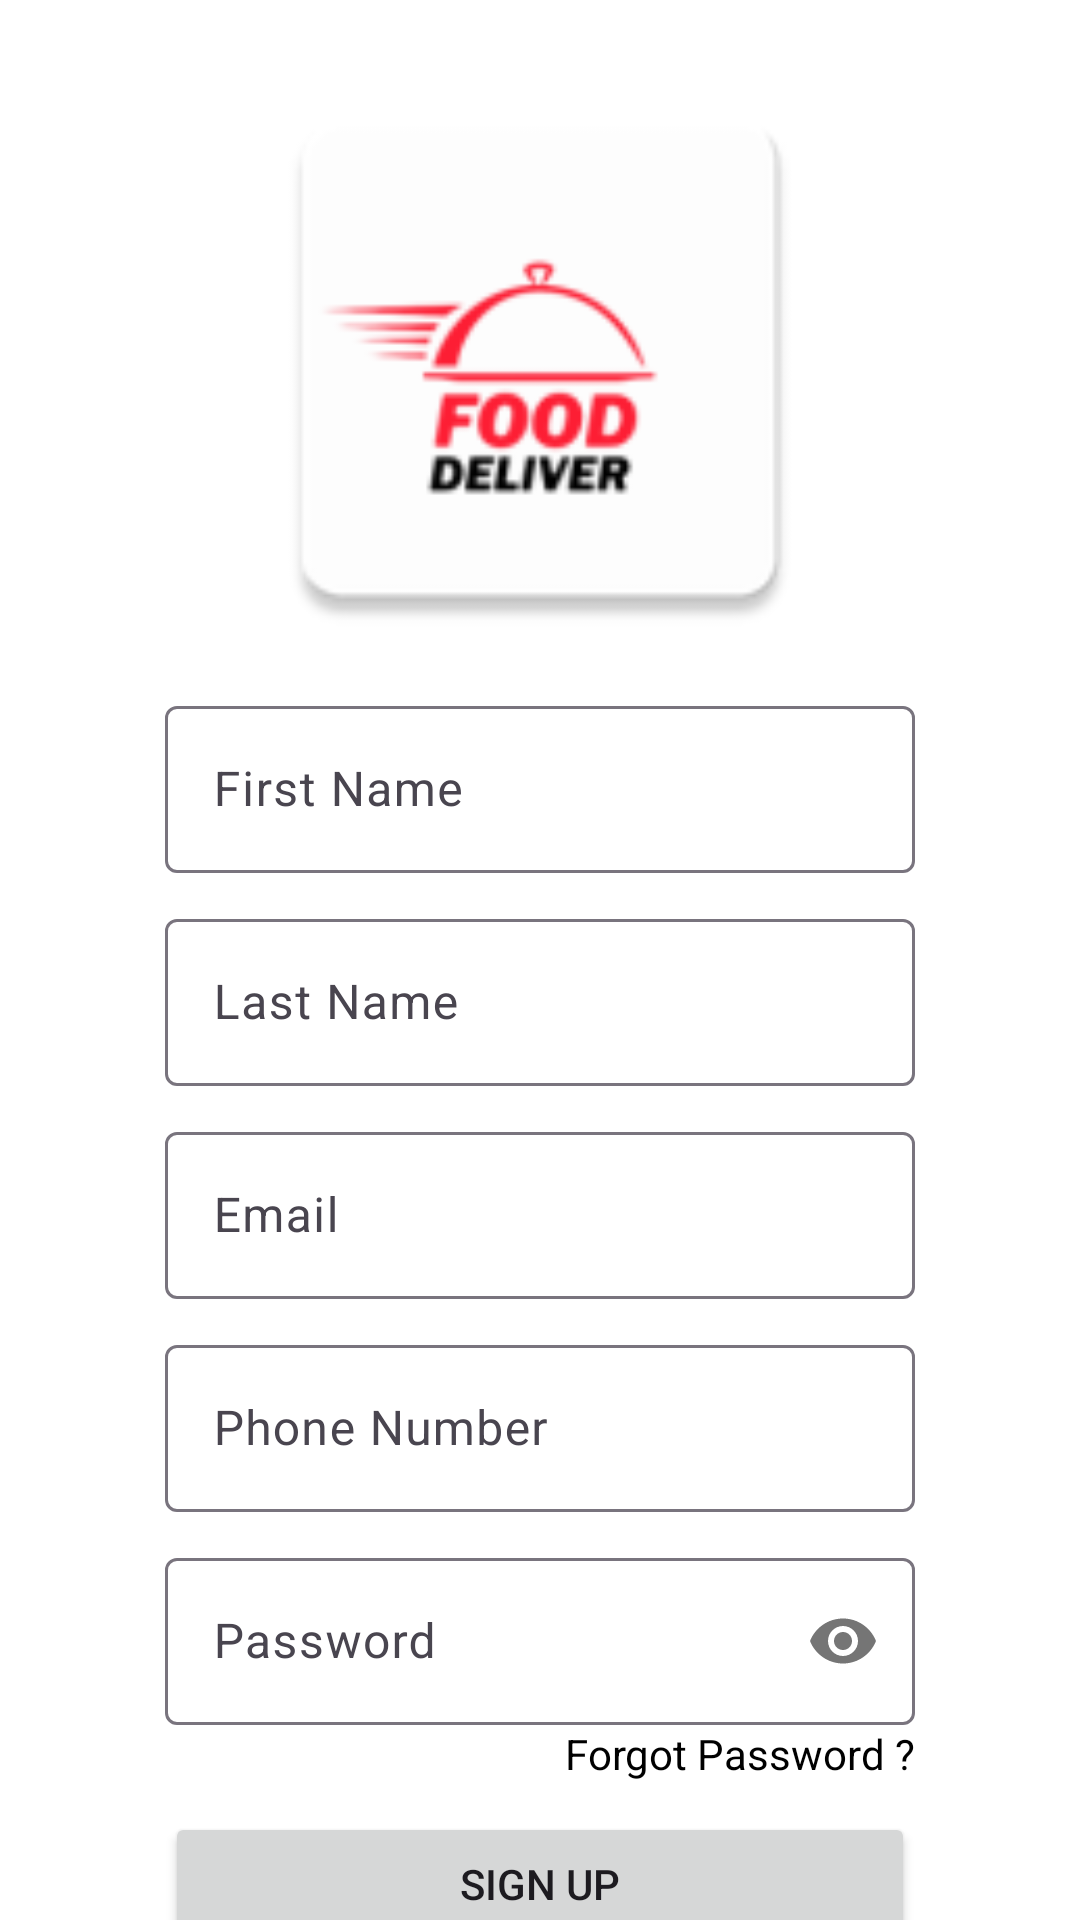

Here is an Android app screen rendered from its layout file. Give the layout XML and the strings, colors and styles it references.
<!-- AndroidManifest.xml: application theme Theme.MiniProjet -->
<!-- res/layout/activity_sign_up.xml -->
<?xml version="1.0" encoding="utf-8"?>
<androidx.constraintlayout.widget.ConstraintLayout xmlns:android="http://schemas.android.com/apk/res/android"
    xmlns:app="http://schemas.android.com/apk/res-auto"
    xmlns:tools="http://schemas.android.com/tools"
    android:layout_width="match_parent"
    android:layout_height="match_parent"
    tools:context=".SignUpActivity"
    android:background="@color/white"
    >


    <ImageView
        android:id="@+id/logo"
        android:layout_marginTop="20dp"
        android:layout_width="200dp"
        android:layout_height="200dp"
        android:layout_centerInParent="true"
        android:alpha="1"
        app:layout_constraintTop_toTopOf="parent"
        app:layout_constraintLeft_toLeftOf="parent"
        app:layout_constraintRight_toRightOf="parent"
        android:src="@mipmap/logo"
        />



    <com.google.android.material.textfield.TextInputLayout
        android:layout_width="250dp"
        android:id="@+id/firstNameInput"
        android:layout_height="wrap_content"
        android:hint="@string/prenomInput"
        android:layout_marginTop="10dp"
        app:layout_constraintTop_toBottomOf="@+id/logo"
        app:layout_constraintLeft_toLeftOf="parent"
        app:layout_constraintRight_toRightOf="parent"
        app:endIconMode="clear_text">

        <com.google.android.material.textfield.TextInputEditText
            android:layout_width="match_parent"
            android:layout_height="wrap_content"
            android:inputType="text"

            />

    </com.google.android.material.textfield.TextInputLayout>

    <com.google.android.material.textfield.TextInputLayout
        android:layout_width="250dp"
        android:id="@+id/lastNameInput"
        android:layout_height="wrap_content"
        android:hint="@string/nomInput"
        app:layout_constraintTop_toBottomOf="@+id/firstNameInput"
        app:layout_constraintLeft_toLeftOf="parent"
        android:layout_marginTop="10dp"
        app:layout_constraintRight_toRightOf="parent"
        app:endIconMode="clear_text">

        <com.google.android.material.textfield.TextInputEditText
            android:layout_width="match_parent"
            android:layout_height="wrap_content"
            android:inputType="text"

            />

    </com.google.android.material.textfield.TextInputLayout>


    <com.google.android.material.textfield.TextInputLayout
        android:layout_width="250dp"
        android:id="@+id/emailSignUpInput"
        android:layout_height="wrap_content"
        android:hint="@string/emailInput"
        app:layout_constraintTop_toBottomOf="@+id/lastNameInput"
        app:layout_constraintLeft_toLeftOf="parent"
        app:layout_constraintRight_toRightOf="parent"
        android:layout_marginTop="10dp"
        app:endIconMode="clear_text">

        <com.google.android.material.textfield.TextInputEditText
            android:layout_width="match_parent"
            android:layout_height="wrap_content"
            android:inputType="textEmailAddress"

            />

    </com.google.android.material.textfield.TextInputLayout>

    <com.google.android.material.textfield.TextInputLayout
        android:id="@+id/PhoneInput"
        android:layout_width="250dp"
        android:layout_height="wrap_content"
        android:hint="@string/phoneInput"
        app:layout_constraintLeft_toLeftOf="parent"
        app:layout_constraintRight_toRightOf="parent"
        app:layout_constraintTop_toBottomOf="@id/emailSignUpInput"
        android:layout_marginTop="10dp"
        >

        <com.google.android.material.textfield.TextInputEditText
            android:layout_width="match_parent"
            android:layout_height="wrap_content"
            android:inputType="phone"
            />
    </com.google.android.material.textfield.TextInputLayout>


    <com.google.android.material.textfield.TextInputLayout
        android:id="@+id/passwordSignupInput"
        android:layout_width="250dp"
        android:layout_height="wrap_content"
        android:hint="@string/passwordInput"
        app:layout_constraintLeft_toLeftOf="parent"
        app:layout_constraintRight_toRightOf="parent"
        app:layout_constraintTop_toBottomOf="@id/PhoneInput"
        android:layout_marginTop="10dp"
        app:passwordToggleEnabled="true"
        >

        <com.google.android.material.textfield.TextInputEditText
            android:layout_width="match_parent"
            android:layout_height="wrap_content"
            android:inputType="textPassword"
            />
    </com.google.android.material.textfield.TextInputLayout>


    <TextView
        android:id="@+id/forgot_password_link"
        android:layout_width="wrap_content"
        android:layout_height="wrap_content"
        android:layout_gravity="end"
        android:text="@string/forgotPassword"
        android:textColor="@color/black"
        android:autoLink="all"
        android:clickable="true"
        app:layout_constraintEnd_toEndOf="@id/passwordSignupInput"
        app:layout_constraintTop_toBottomOf="@+id/passwordSignupInput" />

    <Button
        android:id="@+id/SignUpButton"
        android:layout_width="250dp"
        android:layout_height="wrap_content"
        android:layout_marginTop="10dp"
        android:text="@string/SignupButton"
        app:layout_constraintLeft_toLeftOf="parent"
        app:layout_constraintRight_toRightOf="parent"
        app:layout_constraintTop_toBottomOf="@id/forgot_password_link" />

    <TextView
        android:id="@+id/registerText"
        android:layout_width="wrap_content"
        android:layout_height="wrap_content"
        android:layout_gravity="center_horizontal"
        android:layout_marginTop="16dp"
        android:textColor="@color/black"
        android:text="@string/existUser"
        app:layout_constraintLeft_toLeftOf="parent"
        app:layout_constraintRight_toRightOf="parent"
        app:layout_constraintTop_toBottomOf="@+id/SignUpButton"
        />

    <TextView
        android:id="@+id/loginLink"
        android:layout_width="wrap_content"
        android:layout_height="wrap_content"
        android:layout_gravity="center_horizontal"
        android:layout_marginLeft="5dp"
        android:layout_marginTop="16dp"
        android:autoLink="all"
        android:clickable="true"
        android:contextClickable="true"
        android:cursorVisible="true"
        android:text="@string/loginLink"
        android:textColor="@color/red"
        app:layout_constraintLeft_toRightOf="@+id/registerText"
        app:layout_constraintTop_toBottomOf="@+id/SignUpButton" />





</androidx.constraintlayout.widget.ConstraintLayout>
<!-- resources referenced by this layout -->
<resources>
  <color name="black">#FF000000</color>
  <color name="red">#FFFE1E34</color>
  <color name="white">#FFFFFFFF</color>
  <!-- mipmap logo: webp bitmap (mipmap-hdpi, 1766 bytes) -->
  <string name="SignupButton">Sign up</string>
  <string name="emailInput">Email</string>
  <string name="existUser">Already a User ?</string>
  <string name="forgotPassword">Forgot Password ?</string>
  <string name="loginLink">LOGIN</string>
  <string name="nomInput">Last Name</string>
  <string name="passwordInput">Password</string>
  <string name="phoneInput">Phone Number</string>
  <string name="prenomInput">First Name</string>
  <style name="Theme.MiniProjet" parent="Base.Theme.MiniProjet" />
  <style name="Base.Theme.MiniProjet" parent="Theme.Material3.DayNight.NoActionBar">
        <item name="colorPrimary">@color/red </item>
      </style>
</resources>
